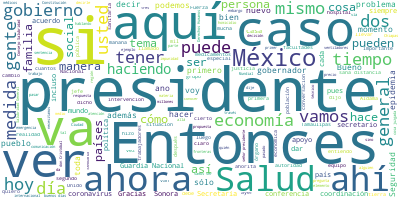

The data file committed next to this chart (first rows):
Participante, Texto, Sentimiento, Palabras, Dia, Mes, Anio
PRESIDENTE ANDRES MANUEL LOPEZ OBRADOR, Buenas tardes. Nos dormimos. Esta confer…, 0.4757, 41, 26, 3, 2020
PRESIDENTE ANDRES MANUEL LOPEZ OBRADOR, Estuvimos exponiendo, dando a conocer nu…, 0.8429, 32, 26, 3, 2020
PRESIDENTE ANDRES MANUEL LOPEZ OBRADOR, En esta contingencia es muy importante e…, 0.9809, 18, 26, 3, 2020
PRESIDENTE ANDRES MANUEL LOPEZ OBRADOR, Primero, un saludo a los colegas, a seño…, 0.5478, 38, 26, 3, 2020
PRESIDENTE ANDRES MANUEL LOPEZ OBRADOR, Expresamos que es fundamental, como se h…, 0.3905, 47, 26, 3, 2020
PRESIDENTE ANDRES MANUEL LOPEZ OBRADOR, Y hablé en especial de la importancia de…, 0.07868, 84, 26, 3, 2020
PRESIDENTE ANDRES MANUEL LOPEZ OBRADOR, También hablé de que en el proceso de re…, 0.2524, 60, 26, 3, 2020
PRESIDENTE ANDRES MANUEL LOPEZ OBRADOR, También, en cuanto a cooperación interna…, 0.1958, 54, 26, 3, 2020
PRESIDENTE ANDRES MANUEL LOPEZ OBRADOR, También hablé de que las grandes potenci…, 0.003626, 61, 26, 3, 2020
PRESIDENTE ANDRES MANUEL LOPEZ OBRADOR, Y, por último, hablé de rechazar el raci…, 0.1572, 28, 26, 3, 2020
PRESIDENTE ANDRES MANUEL LOPEZ OBRADOR, Ese fue el mensaje., 0.6761, 4, 26, 3, 2020
PRESIDENTE ANDRES MANUEL LOPEZ OBRADOR, Vamos a abrir para preguntas y respuesta…, 0.205, 25, 26, 3, 2020
PREGUNTA, Gracias, buenos días. Ernesto Ledesma, R…, 0.796, 9, 26, 3, 2020
PREGUNTA, No tiene que ver con el tema de COVID, s…, 0.2449, 26, 26, 3, 2020
PREGUNTA, Nosotros en Rompeviento TV llevamos dos …, 0.4369, 89, 26, 3, 2020
PREGUNTA, Me tocó presenciar también que el cártel…, 0.08762, 50, 26, 3, 2020
PREGUNTA, Los retenes, algunos miembros del cártel…, 0.004246, 29, 26, 3, 2020
PREGUNTA, Y los puntos de vista con varia gente, q…, 0.03383, 78, 26, 3, 2020
PREGUNTA, Entonces, en materia de seguridad ¿quién…, 0.4783, 33, 26, 3, 2020
PREGUNTA, Porque la gente está aterrada con Fuerza…, 0.003615, 66, 26, 3, 2020
PREGUNTA, Esa sería mi primera pregunta., 0.4344, 5, 26, 3, 2020
PRESIDENTE ANDRES MANUEL LOPEZ OBRADOR, Tenemos una coordinación con todos los g…, 0.7135, 78, 26, 3, 2020
PRESIDENTE ANDRES MANUEL LOPEZ OBRADOR, Lo que hacemos nosotros temprano aquí se…, 0.125, 79, 26, 3, 2020
PRESIDENTE ANDRES MANUEL LOPEZ OBRADOR, Se ordenó un operativo especial para Lar…, 0.02039, 41, 26, 3, 2020
PRESIDENTE ANDRES MANUEL LOPEZ OBRADOR, Vamos a que entreguemos los datos del co…, 0.07546, 16, 26, 3, 2020
PRESIDENTE ANDRES MANUEL LOPEZ OBRADOR, No puede haber cifra negra porque estamo…, 0.003187, 27, 26, 3, 2020
PRESIDENTE ANDRES MANUEL LOPEZ OBRADOR, Hay cifra negra en delitos que no se den…, 0.01264, 30, 26, 3, 2020
PRESIDENTE ANDRES MANUEL LOPEZ OBRADOR, Sí, en el caso de desaparecidos, ahí sí …, 0.1815, 36, 26, 3, 2020
PREGUNTA, Ya nada más, antes de pasar al siguiente…, 0.03099, 63, 26, 3, 2020
PREGUNTA, Pasando al siguiente tema, presidente, t…, 0.001039, 119, 26, 3, 2020
PREGUNTA, Todas las mesas de diálogo que hubo de n…, 0.002624, 38, 26, 3, 2020
PREGUNTA, Y ahorita es una represión muy fuerte qu…, 0.3394, 51, 26, 3, 2020
PREGUNTA, En el caso de don Cristóbal, que está de…, 0.00972, 76, 26, 3, 2020
PREGUNTA, No importa qué director de penal esté, n…, 0.05357, 18, 26, 3, 2020
PREGUNTA, Y nosotros lo que queremos pedir, uno, e…, 0.06263, 47, 26, 3, 2020
PREGUNTA, Y es el secretario de gobierno, Ismael B…, 0.07982, 28, 26, 3, 2020
PREGUNTA, Ayer estaba la secretaria de Gobernación…, 0.1301, 31, 26, 3, 2020
PRESIDENTE ANDRES MANUEL LOPEZ OBRADOR, Muy bien. Le voy a pedir a Alejandro Enc…, 0.5017, 34, 26, 3, 2020
PRESIDENTE ANDRES MANUEL LOPEZ OBRADOR, Y yo te sugiero que además de lo nuestro…, 0.08331, 53, 26, 3, 2020
PRESIDENTE ANDRES MANUEL LOPEZ OBRADOR, Pero necesitamos tener resultados, si la…, 0.04075, 39, 26, 3, 2020
PRESIDENTE ANDRES MANUEL LOPEZ OBRADOR, El presidente no puede decir: Es una inj…, 0.005621, 24, 26, 3, 2020
PRESIDENTE ANDRES MANUEL LOPEZ OBRADOR, Segundo, es muy importante acudir a la C…, 0.59, 34, 26, 3, 2020
PRESIDENTE ANDRES MANUEL LOPEZ OBRADOR, ¿Por qué somos distintos? ¿Por qué no no…, 0.2255, 10, 26, 3, 2020
PRESIDENTE ANDRES MANUEL LOPEZ OBRADOR, Porque la Comisión de Derechos Humanos t…, 0.01748, 17, 26, 3, 2020
PRESIDENTE ANDRES MANUEL LOPEZ OBRADOR, ¿Qué hizo la Comisión de Derechos Humano…, 0.01118, 31, 26, 3, 2020
PRESIDENTE ANDRES MANUEL LOPEZ OBRADOR, Nada. Ahora no, ahora si va la Comisión …, 0.005225, 48, 26, 3, 2020
PREGUNTA, Sí, mire, yo entiendo esa parte…, 0.7921, 6, 26, 3, 2020
PRESIDENTE ANDRES MANUEL LOPEZ OBRADOR, Ayudan mucho, pero antes no había ni den…, 0.3441, 27, 26, 3, 2020
PREGUNTA, Sí, mire yo entiendo esa parte y me ha t…, 0.01594, 56, 26, 3, 2020
PREGUNTA, Únicamente quiero sentar precedente que …, 0.002403, 70, 26, 3, 2020
PREGUNTA, Por lo menos queríamos plantearlo en la …, 0.0063, 57, 26, 3, 2020
PRESIDENTE ANDRES MANUEL LOPEZ OBRADOR, Pero también te quiero decir una cosa, n…, 0.005529, 49, 26, 3, 2020
PREGUNTA, Imagínese que el Centro de Derechos Huma…, 0.1383, 39, 26, 3, 2020
PRESIDENTE ANDRES MANUEL LOPEZ OBRADOR, Pues que se presenten, no debe de haber …, 0.04969, 16, 26, 3, 2020
PREGUNTA, Pero tarda mucho en llegar, presidente., 0.5136, 6, 26, 3, 2020
PRESIDENTE ANDRES MANUEL LOPEZ OBRADOR, Pero llega., 0.5275, 2, 26, 3, 2020
PREGUNTA, Sí, pero mientras ahí tiene a una famili…, 0.498, 8, 26, 3, 2020
PRESIDENTE ANDRES MANUEL LOPEZ OBRADOR, Sí, pero hay que luchar, hay que luchar., 0.4984, 8, 26, 3, 2020
PREGUNTA, Pues en eso estamos., 0.311, 4, 26, 3, 2020
PRESIDENTE ANDRES MANUEL LOPEZ OBRADOR, No cansarse y seguir insistiendo. Y hay,…, 0.5946, 18, 26, 3, 2020
... 293 more rows
